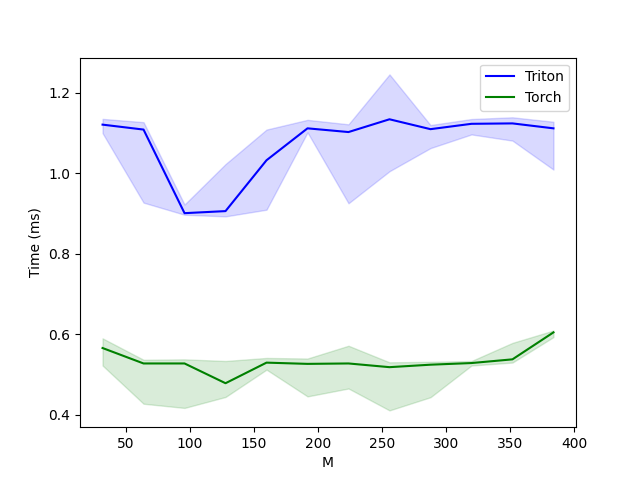

Source data for this figure (header and first rows):
M, Triton, Torch
32, 1.121, 0.5658
64, 1.109, 0.5274
96, 0.9011, 0.5274
128, 0.9062, 0.4782
160, 1.033, 0.5294
192, 1.112, 0.5263
224, 1.103, 0.5274
256, 1.135, 0.5181
288, 1.11, 0.5243
320, 1.123, 0.5284
352, 1.124, 0.5376
384, 1.112, 0.6047
